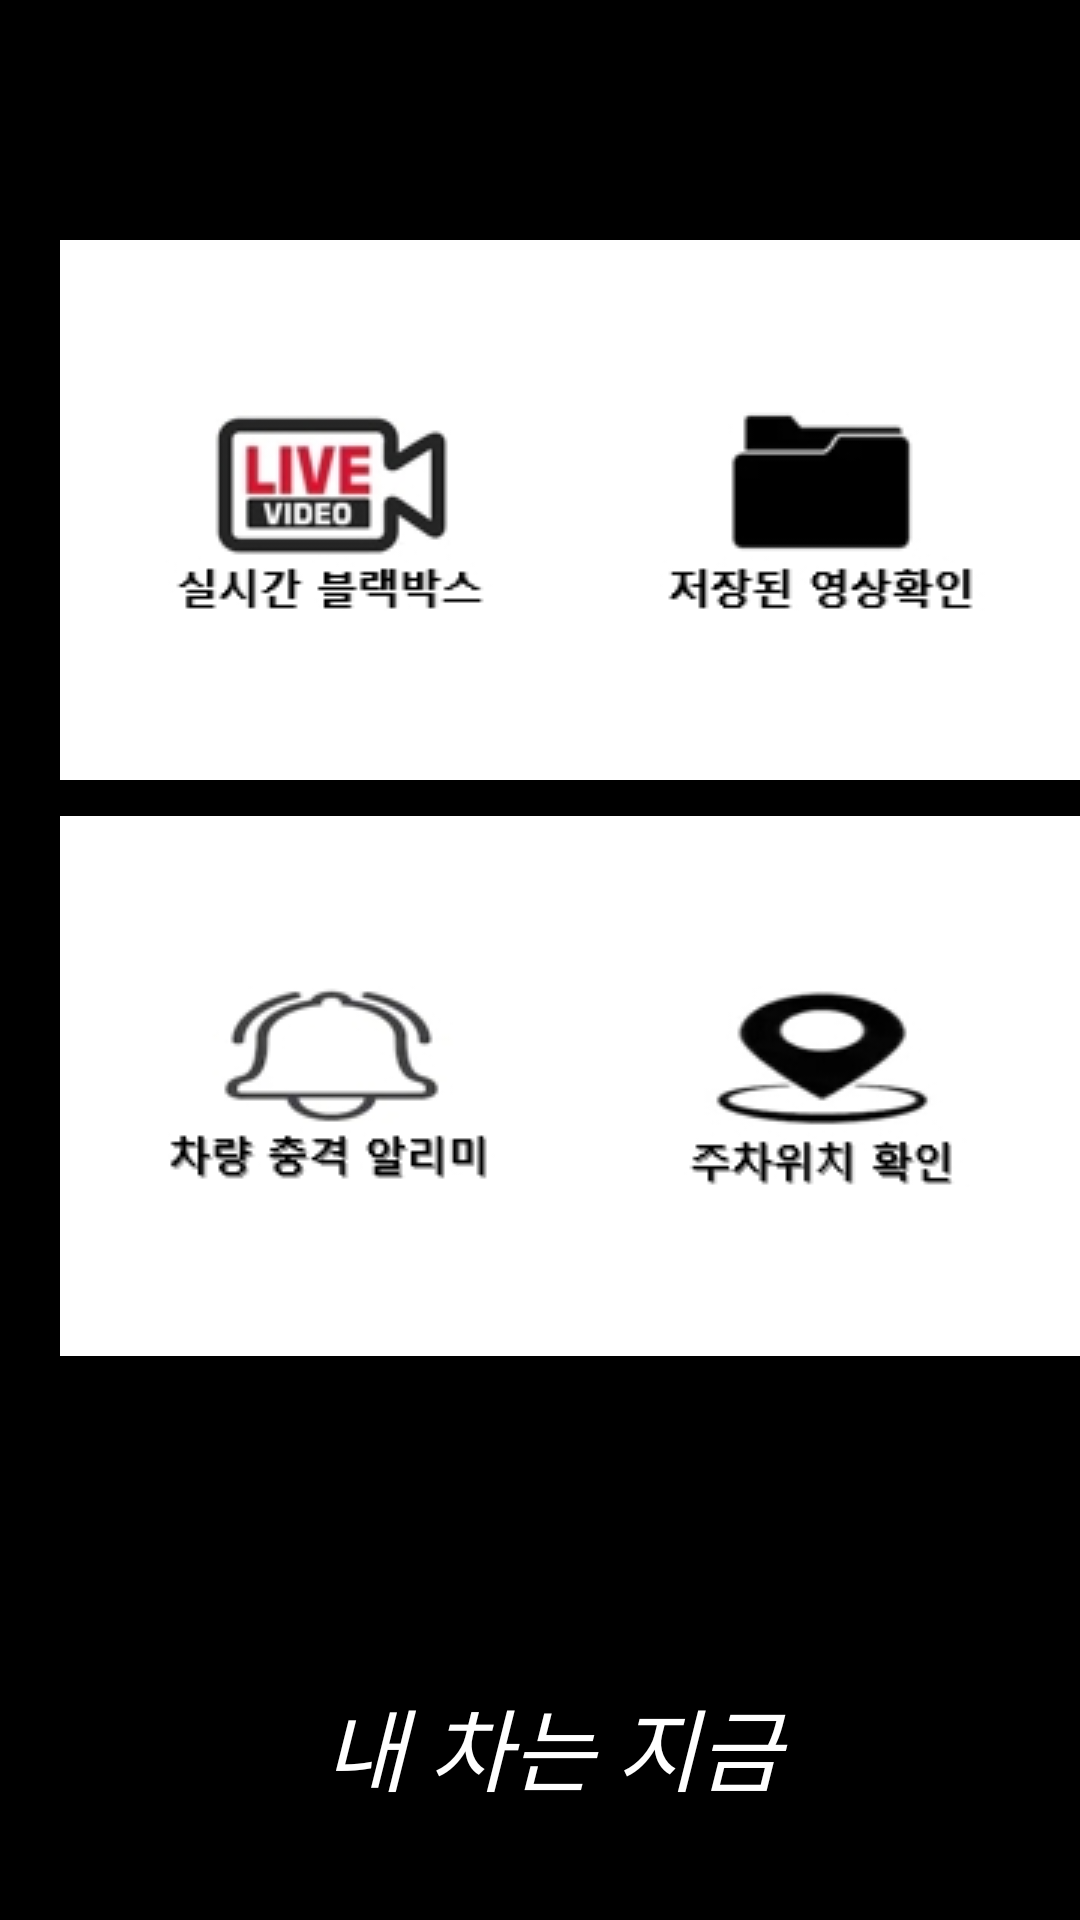

Write the Android layout XML for this screen, with the resource values it uses.
<!-- AndroidManifest.xml: application theme AppTheme -->
<!-- res/layout/activity_main.xml -->
<?xml version="1.0" encoding="utf-8"?>
<android.support.constraint.ConstraintLayout xmlns:android="http://schemas.android.com/apk/res/android"
    xmlns:app="http://schemas.android.com/apk/res-auto"
    xmlns:tools="http://schemas.android.com/tools"
    android:layout_width="match_parent"
    android:background="@android:color/black"
    android:layout_height="match_parent"
    tools:context=".MainActivity">

    <ImageButton
        android:id="@+id/mapBtn"
        android:layout_width="180dp"
        android:layout_height="180dp"
        android:layout_marginStart="8dp"
        android:layout_marginLeft="8dp"
        android:layout_marginTop="12dp"
        android:layout_marginEnd="20dp"
        android:layout_marginRight="20dp"
        android:layout_weight="1"
        android:background="@android:color/background_light"
        android:scaleType="centerInside"
        app:layout_constraintEnd_toEndOf="parent"
        app:layout_constraintStart_toEndOf="@+id/alarmBtn"
        app:layout_constraintTop_toBottomOf="@+id/videoBtn"
        app:srcCompat="@drawable/p3" />

    <ImageButton
        android:id="@+id/alarmBtn"
        android:layout_width="180dp"
        android:layout_height="180dp"
        android:layout_marginStart="20dp"
        android:layout_marginLeft="20dp"
        android:layout_marginTop="12dp"
        android:layout_weight="1"
        android:background="@android:color/background_light"
        android:scaleType="centerInside"
        app:layout_constraintStart_toStartOf="parent"
        app:layout_constraintTop_toBottomOf="@+id/streamingBtn"
        app:srcCompat="@drawable/p4" />

    <ImageButton
        android:id="@+id/videoBtn"
        android:layout_width="180dp"
        android:layout_height="180dp"
        android:layout_marginStart="8dp"
        android:layout_marginLeft="8dp"
        android:layout_marginTop="80dp"
        android:layout_marginEnd="20dp"
        android:layout_marginRight="20dp"
        android:layout_weight="1"
        android:background="@android:color/white"
        android:scaleType="centerInside"
        app:layout_constraintEnd_toEndOf="parent"
        app:layout_constraintStart_toEndOf="@+id/streamingBtn"
        app:layout_constraintTop_toTopOf="parent"
        app:srcCompat="@drawable/p2" />

    <ImageButton
        android:id="@+id/streamingBtn"
        android:layout_width="180dp"
        android:layout_height="180dp"
        android:layout_marginStart="20dp"
        android:layout_marginLeft="20dp"
        android:layout_marginTop="80dp"
        android:layout_weight="1"
        android:background="@android:color/white"
        android:scaleType="centerInside"
        app:layout_constraintStart_toStartOf="parent"
        app:layout_constraintTop_toTopOf="parent"
        app:srcCompat="@drawable/p1" />

    <ImageView
        android:id="@+id/imageView"
        android:layout_width="138dp"
        android:layout_height="170dp"
        android:layout_marginTop="464dp"
        android:layout_marginEnd="20dp"
        android:layout_marginRight="20dp"
        app:layout_constraintEnd_toEndOf="parent"
        app:layout_constraintTop_toTopOf="parent"
        app:srcCompat="@drawable/ic_action_car" />

    <TextView
        android:id="@+id/dd"
        android:layout_width="190dp"
        android:layout_height="112dp"
        android:layout_marginLeft="108dp"
        android:layout_marginStart="108dp"
        android:layout_marginTop="560dp"
        android:text="내 차는 지금"
        android:textColor="#FFFFFF"
        android:textSize="30dp"
        android:textStyle="italic"
        app:layout_constraintStart_toStartOf="parent"
        app:layout_constraintTop_toTopOf="parent" />

</android.support.constraint.ConstraintLayout>
<!-- resources referenced by this layout -->
<resources>
  <!-- drawable p1: jpg bitmap (drawable-mdpi, 8453 bytes) -->
  <!-- drawable p2: jpg bitmap (drawable-mdpi, 5734 bytes) -->
  <!-- drawable p3: jpg bitmap (drawable-mdpi, 6729 bytes) -->
  <!-- drawable p4: jpg bitmap (drawable-mdpi, 6327 bytes) -->
  <style name="AppTheme" parent="Theme.AppCompat.Light.DarkActionBar">
          
          <item name="colorPrimary">@color/colorPrimary</item>
          <item name="colorPrimaryDark">@color/colorPrimaryDark</item>
          <item name="colorAccent">@color/colorAccent</item>
          <item name="actionBarStyle">@style/AppThemeActionBarLogo</item>
      </style>
  <style name="AppThemeActionBarLogo" parent="Theme.AppCompat.Light">
          <item name="background">@android:color/white</item>
          <item name="logo">@drawable/ic_action_logos</item>
          <item name="displayOptions">useLogo|showHome</item>
          <item name="android:textColor">#000000</item>
      </style>
  <!-- not gathered from this repository: default colours our renderer supplied (Android Studio template values) -->
  <color name="colorPrimary">#FF6200EE</color>
  <color name="colorPrimaryDark">#FF3700B3</color>
  <color name="colorAccent">#FF03DAC5</color>
</resources>
